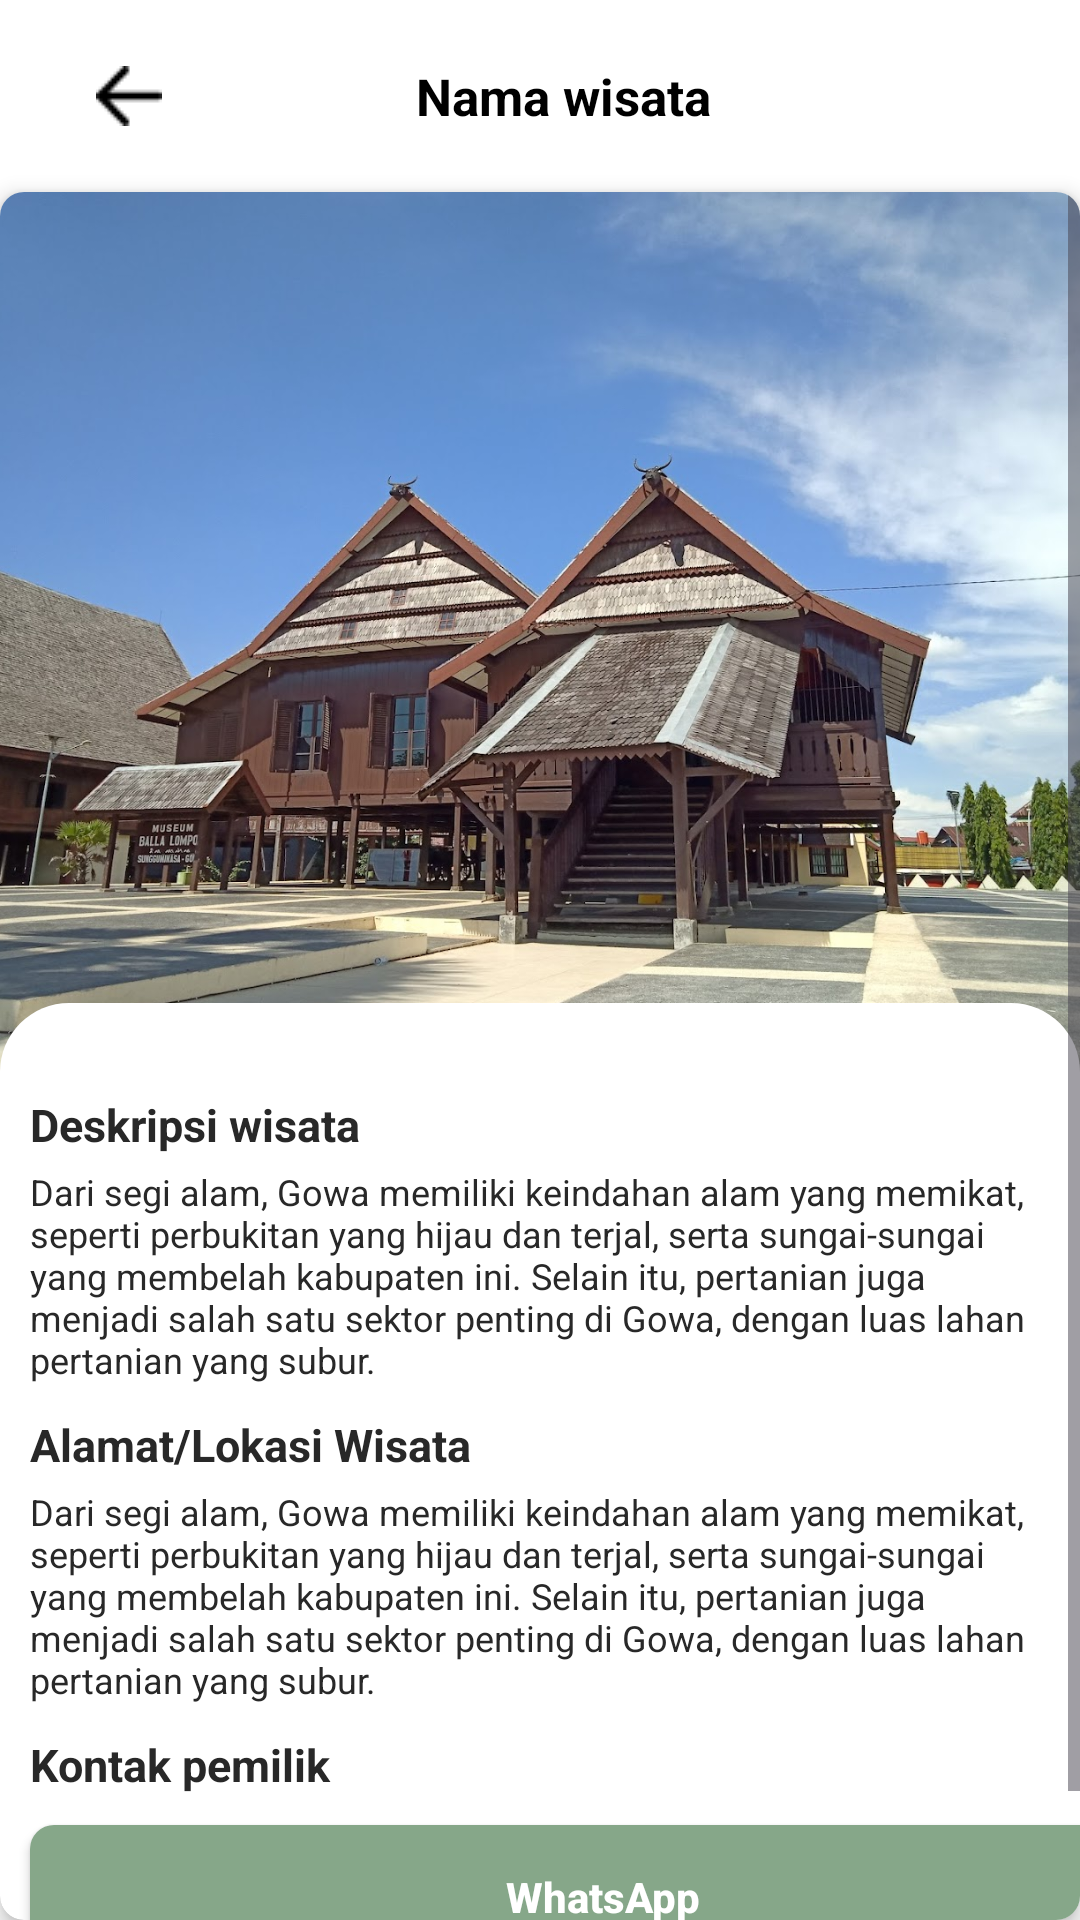

Android layout source for this screen:
<!-- AndroidManifest.xml: application theme Theme.Beranda -->
<!-- res/layout/detail_wisata_selengkapnya.xml -->
<androidx.coordinatorlayout.widget.CoordinatorLayout xmlns:android="http://schemas.android.com/apk/res/android"
    xmlns:app="http://schemas.android.com/apk/res-auto"
    xmlns:tools="http://schemas.android.com/tools"
    android:layout_width="match_parent"
    android:layout_height="match_parent"
    android:background="@color/white"
    tools:context=".SelengkapnyaWisata">

    <com.google.android.material.appbar.AppBarLayout
        android:layout_width="match_parent"
        android:layout_height="wrap_content">

        <androidx.appcompat.widget.Toolbar
            android:id="@+id/toolbarselengkapnya"
            android:layout_width="match_parent"
            android:layout_height="wrap_content"
            android:background="@color/white"
            android:minHeight="?attr/actionBarSize"
            android:theme="?attr/actionBarTheme">

            <RelativeLayout
                android:layout_width="match_parent"
                android:layout_height="wrap_content">

                <ImageView
                    android:id="@+id/backSelengkapnya"
                    android:layout_width="wrap_content"
                    android:layout_height="wrap_content"
                    android:layout_alignParentStart="true"
                    android:layout_centerVertical="true"
                    android:src="@drawable/panahkiri"
                    android:paddingStart="16dp"
                    android:paddingEnd="16dp"/>

                <TextView
                    android:id="@+id/TV_namaWisata"
                    android:layout_width="wrap_content"
                    android:layout_height="wrap_content"
                    android:layout_centerInParent="true"
                    android:text="Nama wisata"
                    android:textColor="@color/black"
                    android:textSize="17sp"
                    android:textStyle="bold" />

            </RelativeLayout>
        </androidx.appcompat.widget.Toolbar>

    </com.google.android.material.appbar.AppBarLayout>

    <androidx.cardview.widget.CardView
        android:layout_width="match_parent"
        android:layout_height="wrap_content"
        app:cardElevation="4dp"
        app:cardCornerRadius="8dp"
        app:layout_behavior="@string/appbar_scrolling_view_behavior">

        <ScrollView
            android:layout_width="match_parent"
            android:layout_height="wrap_content">

            <LinearLayout
                android:layout_width="match_parent"
                android:layout_height="wrap_content"
                android:orientation="vertical">

                <ImageView
                    android:id="@+id/ivWisataImage"
                    android:layout_width="match_parent"
                    android:layout_height="300dp"
                    android:scaleType="centerCrop"
                    android:src="@drawable/ballalompoa" />

                <FrameLayout
                    android:layout_width="match_parent"
                    android:layout_height="50dp"
                    android:layout_gravity="bottom"
                    android:layout_marginTop="-30dp"
                    android:background="@drawable/lengkungan" />

                <TextView
                    android:layout_width="match_parent"
                    android:layout_height="wrap_content"
                    android:layout_marginStart="10dp"
                    android:layout_marginTop="-20dp"
                    android:text="Deskripsi wisata"
                    android:textColor="#282828"
                    android:textSize="15sp"
                    android:textStyle="bold" />


                <TextView
                    android:id="@+id/DeskripsiWisata"
                    android:layout_width="match_parent"
                    android:layout_height="wrap_content"
                    android:layout_marginStart="10dp"
                    android:layout_marginTop="4dp"
                    android:layout_marginEnd="10dp"
                    android:text="Dari segi alam, Gowa memiliki keindahan alam yang memikat, seperti perbukitan yang hijau dan terjal, serta sungai-sungai yang membelah kabupaten ini. Selain itu, pertanian juga menjadi salah satu sektor penting di Gowa, dengan luas lahan pertanian yang subur."
                    android:textColor="#282828"
                    android:textSize="12sp" />

                <TextView
                    android:layout_width="match_parent"
                    android:layout_height="wrap_content"
                    android:layout_marginStart="10dp"
                    android:layout_marginTop="10dp"
                    android:text="Alamat/Lokasi Wisata"
                    android:textColor="#282828"
                    android:textSize="15sp"
                    android:textStyle="bold" />

                <TextView
                    android:id="@+id/AlamatWisata"
                    android:layout_width="match_parent"
                    android:layout_height="wrap_content"
                    android:layout_marginStart="10dp"
                    android:layout_marginTop="4dp"
                    android:layout_marginEnd="10dp"
                    android:text="Dari segi alam, Gowa memiliki keindahan alam yang memikat, seperti perbukitan yang hijau dan terjal, serta sungai-sungai yang membelah kabupaten ini. Selain itu, pertanian juga menjadi salah satu sektor penting di Gowa, dengan luas lahan pertanian yang subur."
                    android:textColor="#282828"
                    android:textSize="12sp" />

                <TextView
                    android:layout_width="match_parent"
                    android:layout_height="wrap_content"
                    android:layout_marginStart="10dp"
                    android:layout_marginTop="10dp"
                    android:text="Kontak pemilik"
                    android:textColor="#282828"
                    android:textSize="15sp"
                    android:textStyle="bold" />

                <androidx.appcompat.widget.AppCompatButton
                    android:id="@+id/WA"
                    android:layout_width="382dp"
                    android:layout_height="match_parent"
                    android:layout_marginStart="10dp"
                    android:layout_marginTop="10dp"
                    android:layout_marginBottom="30dp"
                    android:layout_marginEnd="60dp"
                    android:background="@drawable/bglist"
                    android:text="WhatsApp"
                    android:textAllCaps="false"
                    android:textColor="@color/white"
                    android:textStyle="bold" />


            </LinearLayout>
        </ScrollView>
    </androidx.cardview.widget.CardView>


</androidx.coordinatorlayout.widget.CoordinatorLayout>
<!-- resources referenced by this layout -->
<resources>
  <color name="black">#FF000000</color>
  <color name="white">#FFFFFFFF</color>
  <!-- drawable ballalompoa: jpg bitmap (drawable, 277402 bytes) -->
  <!-- drawable bglist (drawable) -->
  <?xml version="1.0" encoding="utf-8"?>
  <selector xmlns:android="http://schemas.android.com/apk/res/android">
      <item>
          <shape
              android:shape="rectangle">
              <solid android:color="#86A789" />
              <corners android:radius="8dp"/>
          </shape>
      </item>
  </selector>
  <!-- drawable lengkungan (drawable) -->
  <shape xmlns:android="http://schemas.android.com/apk/res/android"
      android:shape="rectangle">
      <corners android:topLeftRadius="23dp"
          android:topRightRadius="23dp" />
      <solid android:color="@color/white" />
  </shape>
  <!-- drawable panahkiri: png bitmap (drawable, 244 bytes) -->
  <style name="Theme.Beranda" parent="Base.Theme.Beranda" />
  <style name="Base.Theme.Beranda" parent="Theme.Material3.DayNight.NoActionBar">
          
          
      </style>
</resources>
